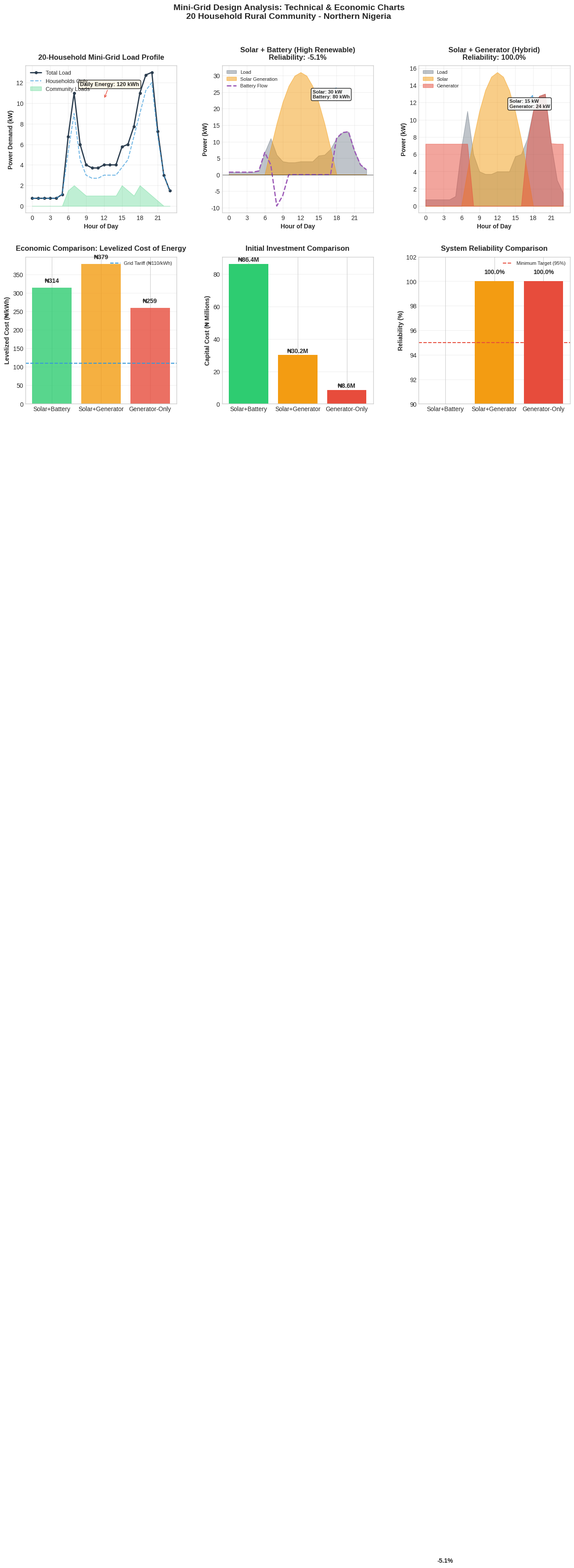

The matplotlib source for this figure:
"""
DAY 8: Mini-Grid Design Decision Analysis - TWO IMAGE VERSION
Energy System Management Portfolio - Week 2: System Design & Decision-Making

This code creates TWO SEPARATE IMAGES:
1. Image 1: Technical & Economic Charts Only
2. Image 2: Decision Analysis Summary

Run this complete script to generate both images.
"""

import pandas as pd
import numpy as np
import matplotlib.pyplot as plt
import matplotlib as mpl
from datetime import datetime, timedelta

# ============================================================================
# 1. RURAL HOUSEHOLD LOAD PROFILE (NEW ASSUMPTIONS)
# ============================================================================

def define_rural_household_profile():
    """Define 24-hour load profile for rural Nigerian household"""
    
    # Rural households have different patterns:
    # - Lower overall consumption
    # - Evening lighting peaks
    # - Morning cooking peaks
    # - Productive uses during day (if available)
    
    hourly_load_w = [
        50, 50, 50, 50, 50, 75,    # 00:00-05:00: Minimal (security lighting)
        350, 600, 300, 200, 180, 180,  # 06:00-11:00: Morning activities
        200, 200, 200, 250, 300, 450,  # 12:00-17:00: Daytime with productive loads
        600, 750, 800, 450, 200, 100   # 18:00-23:00: Evening peak (lighting, TV)
    ]
    
    hours = list(range(24))
    time_labels = [f"{h:02d}:00" for h in hours]
    
    df = pd.DataFrame({
        'Hour': hours,
        'Time': time_labels,
        'Load_W': hourly_load_w,
        'Load_kW': [w/1000 for w in hourly_load_w]
    })
    
    daily_energy_kwh = df['Load_kW'].sum()
    
    return df, daily_energy_kwh

# ============================================================================
# 2. MINI-GRID SCALING & AGGREGATION
# ============================================================================

def scale_to_20_households(df_single_house):
    """Scale single household profile to 20 households with diversity factor"""
    
    # Apply diversity factor (not all households peak at same time)
    # Typical diversity factor for residential: 0.6-0.8
    diversity_factor = 0.75
    
    # Base scaling
    df_scaled = df_single_house.copy()
    df_scaled['Load_kW_20homes'] = df_single_house['Load_kW'] * 20 * diversity_factor
    
    # Add community loads (school, health center, water pumping)
    community_loads = [
        0, 0, 0, 0, 0, 0,      # 00:00-05:00
        1.5, 2.0, 1.5, 1.0, 1.0, 1.0,  # 06:00-11:00: School, water pumping
        1.0, 1.0, 1.0, 2.0, 1.5, 1.0,  # 12:00-17:00: Productive uses
        2.0, 1.5, 1.0, 0.5, 0, 0      # 18:00-23:00: Community center, security
    ]
    
    df_scaled['Community_kW'] = community_loads
    df_scaled['Total_MiniGrid_kW'] = df_scaled['Load_kW_20homes'] + df_scaled['Community_kW']
    
    # Calculate daily energy
    daily_energy_kwh = df_scaled['Total_MiniGrid_kW'].sum()
    
    return df_scaled, daily_energy_kwh

# ============================================================================
# 3. GENERATION OPTION 1: SOLAR + BATTERY (HIGH RENEWABLE)
# ============================================================================

def design_solar_battery_option(df_load, daily_energy_kwh):
    """Design solar + battery system for mini-grid"""
    
    # Location: Northern Nigeria (Kano region)
    solar_params = {
        'location': 'Northern Nigeria',
        'peak_sun_hours': 6.2,  # Higher in north
        'dry_season_psh': 6.8,
        'rainy_season_psh': 5.2,
        'tilt_angle': 15,
        'system_losses': 0.20  # 20% losses
    }
    
    # Size solar to meet 120% of daily load (allows for charging batteries)
    solar_capacity_factor = 1.2
    required_solar_kw = (daily_energy_kwh * solar_capacity_factor) / \
                       (solar_params['peak_sun_hours'] * (1 - solar_params['system_losses']))
    
    # Round up to nearest 5 kW (standard mini-grid sizes)
    solar_size_kw = np.ceil(required_solar_kw / 5) * 5
    
    # Create solar generation profile
    solar_profile = [0] * 24
    for hour in range(6, 19):  # 6 AM to 6 PM
        if hour <= 12:
            # Morning: ramp up
            normalized = np.sin((hour - 6) / 6 * np.pi/2)
        else:
            # Afternoon: ramp down
            normalized = np.sin((18 - hour) / 6 * np.pi/2)
        
        # Apply seasonal variation (use average for design)
        solar_profile[hour] = normalized * solar_size_kw * solar_params['peak_sun_hours'] / 6
    
    # Battery sizing for evening load (6 PM to 6 AM)
    evening_energy = df_load[df_load['Hour'].between(18, 23)]['Total_MiniGrid_kW'].sum()
    night_energy = df_load[df_load['Hour'].between(0, 5)]['Total_MiniGrid_kW'].sum()
    
    battery_energy_kwh = (evening_energy + night_energy) * 1.5  # 50% buffer
    
    # Battery power rating (peak evening load)
    peak_evening_load = df_load[df_load['Hour'].between(18, 23)]['Total_MiniGrid_kW'].max()
    battery_power_kw = peak_evening_load * 1.2  # 20% margin
    
    # Battery specifications
    battery_params = {
        'chemistry': 'LiFePO4',
        'capacity_kwh': battery_energy_kwh,
        'power_kw': battery_power_kw,
        'depth_of_discharge': 0.80,
        'round_trip_efficiency': 0.92,
        'usable_capacity_kwh': battery_energy_kwh * 0.80 * 0.92
    }
    
    # Simulate daily energy balance
    df_balance = df_load.copy()
    df_balance['Solar_Gen_kW'] = solar_profile
    df_balance['Solar_Energy_kWh'] = df_balance['Solar_Gen_kW']  # For 1-hour intervals
    
    # Calculate net load
    df_balance['Net_Load_kW'] = df_balance['Total_MiniGrid_kW'] - df_balance['Solar_Gen_kW']
    
    # Battery charge/discharge simulation (simple model)
    battery_soc = battery_params['usable_capacity_kwh']  # Start fully charged
    battery_flow = [0] * 24
    
    for i, row in df_balance.iterrows():
        net_load = row['Net_Load_kW']
        
        if net_load < 0:  # Excess solar
            # Charge battery (limited by available excess and charge rate)
            max_charge = min(-net_load, battery_power_kw, 
                           (battery_params['usable_capacity_kwh'] - battery_soc) / 0.92)
            battery_flow[i] = -max_charge  # Negative = charging
            battery_soc += max_charge * 0.92  # Account for charging efficiency
        
        else:  # Deficit
            # Discharge battery (limited by available energy and discharge rate)
            max_discharge = min(net_load, battery_power_kw, battery_soc)
            battery_flow[i] = max_discharge
            battery_soc -= max_discharge
    
    df_balance['Battery_Flow_kW'] = battery_flow
    df_balance['Final_Net_kW'] = df_balance['Net_Load_kW'] + df_balance['Battery_Flow_kW']
    
    # Calculate metrics
    total_solar_gen = df_balance['Solar_Energy_kWh'].sum()
    energy_deficit = df_balance[df_balance['Final_Net_kW'] > 0]['Final_Net_kW'].sum()
    energy_surplus = abs(df_balance[df_balance['Final_Net_kW'] < 0]['Final_Net_kW'].sum())
    
    reliability = 100 * (1 - energy_deficit / daily_energy_kwh) if daily_energy_kwh > 0 else 0
    
    option1 = {
        'name': 'Solar + Battery (High Renewable)',
        'solar_size_kw': solar_size_kw,
        'battery_capacity_kwh': battery_energy_kwh,
        'battery_power_kw': battery_power_kw,
        'total_solar_gen_kwh': total_solar_gen,
        'energy_deficit_kwh': energy_deficit,
        'energy_surplus_kwh': energy_surplus,
        'reliability_percent': reliability,
        'solar_penetration_percent': (total_solar_gen / daily_energy_kwh) * 100,
        'battery_utilization_percent': (sum(abs(np.array(battery_flow))) / (2 * battery_energy_kwh)) * 100,
        'df_balance': df_balance,
        'battery_params': battery_params,
        'solar_params': solar_params
    }
    
    return option1

# ============================================================================
# 4. GENERATION OPTION 2: SOLAR + GENERATOR (HYBRID)
# ============================================================================

def design_solar_generator_option(df_load, daily_energy_kwh):
    """Design solar + diesel generator hybrid system"""
    
    # Solar sizing: meet 60% of daily demand
    target_solar_fraction = 0.60
    
    solar_params = {
        'location': 'Northern Nigeria',
        'peak_sun_hours': 6.2,
        'system_losses': 0.20
    }
    
    solar_energy_needed = daily_energy_kwh * target_solar_fraction
    solar_size_kw = solar_energy_needed / (solar_params['peak_sun_hours'] * (1 - solar_params['system_losses']))
    solar_size_kw = np.ceil(solar_size_kw)  # Round up
    
    # Create solar generation profile
    solar_profile = [0] * 24
    for hour in range(6, 19):
        if hour <= 12:
            normalized = np.sin((hour - 6) / 6 * np.pi/2)
        else:
            normalized = np.sin((18 - hour) / 6 * np.pi/2)
        solar_profile[hour] = normalized * solar_size_kw * solar_params['peak_sun_hours'] / 6
    
    # Generator sizing: must cover peak load when solar is unavailable
    night_hours = list(range(19, 24)) + list(range(0, 7))
    peak_night_load = df_load[df_load['Hour'].isin(night_hours)]['Total_MiniGrid_kW'].max()
    generator_size_kw = peak_night_load * 1.3  # 30% margin
    
    # Typical mini-grid generator sizes: 20, 30, 50 kVA
    standard_sizes = [20, 30, 50, 75, 100]  # kVA
    
    # Generator selection
    required_kva = generator_size_kw / 0.8  # Assume 0.8 PF
    suitable_sizes = [s for s in standard_sizes if s >= required_kva]
    
    if suitable_sizes:
        generator_kva = min(suitable_sizes)
    else:
        generator_kva = standard_sizes[-1]
    
    generator_kw = generator_kva * 0.8
    
    # Generator fuel consumption
    fuel_consumption_lph = 0.28 * generator_kw  # Liters per hour at rated load
    
    # Simulate operation: generator runs when solar insufficient
    df_balance = df_load.copy()
    df_balance['Solar_Gen_kW'] = solar_profile
    df_balance['Solar_Energy_kWh'] = df_balance['Solar_Gen_kW']
    
    df_balance['Net_Load_kW'] = df_balance['Total_MiniGrid_kW'] - df_balance['Solar_Gen_kW']
    
    # Generator operation logic
    generator_on = [0] * 24
    generator_output = [0] * 24
    fuel_used = [0] * 24
    
    min_generator_load = 0.3 * generator_kw  # Minimum efficient load
    
    for i, row in df_balance.iterrows():
        net_load = row['Net_Load_kW']
        
        if net_load > min_generator_load:
            # Generator needed
            generator_on[i] = 1
            generator_output[i] = min(net_load, generator_kw)
            fuel_used[i] = (generator_output[i] / generator_kw) * fuel_consumption_lph
        elif net_load > 0:
            # Small deficit, run generator at minimum load
            generator_on[i] = 1
            generator_output[i] = min_generator_load
            fuel_used[i] = (min_generator_load / generator_kw) * fuel_consumption_lph
    
    df_balance['Generator_On'] = generator_on
    df_balance['Generator_Output_kW'] = generator_output
    df_balance['Fuel_Used_L'] = fuel_used
    df_balance['Final_Net_kW'] = df_balance['Net_Load_kW'] - df_balance['Generator_Output_kW']
    
    # Calculate metrics
    total_solar_gen = df_balance['Solar_Energy_kWh'].sum()
    total_generator_gen = sum(generator_output)
    total_fuel_used = sum(fuel_used)
    energy_deficit = df_balance[df_balance['Final_Net_kW'] > 0]['Final_Net_kW'].sum()
    
    reliability = 100 * (1 - energy_deficit / daily_energy_kwh) if daily_energy_kwh > 0 else 0
    
    # Generator runtime
    generator_hours = sum(generator_on)
    
    option2 = {
        'name': 'Solar + Generator (Hybrid)',
        'solar_size_kw': solar_size_kw,
        'generator_size_kw': generator_kw,
        'generator_kva': generator_kva,
        'total_solar_gen_kwh': total_solar_gen,
        'total_generator_gen_kwh': total_generator_gen,
        'total_fuel_used_l': total_fuel_used,
        'generator_runtime_hours': generator_hours,
        'energy_deficit_kwh': energy_deficit,
        'reliability_percent': reliability,
        'solar_penetration_percent': (total_solar_gen / daily_energy_kwh) * 100,
        'fuel_consumption_rate_lph': fuel_consumption_lph,
        'df_balance': df_balance
    }
    
    return option2

# ============================================================================
# 5. GENERATION OPTION 3: GENERATOR-ONLY (BASELINE)
# ============================================================================

def design_generator_only_option(df_load, daily_energy_kwh):
    """Design generator-only system as baseline"""
    
    # Size generator for peak load
    peak_load = df_load['Total_MiniGrid_kW'].max()
    generator_size_kw = peak_load * 1.3  # 30% margin
    
    # Standard sizes
    standard_sizes = [30, 50, 75, 100, 150]  # kVA
    required_kva = generator_size_kw / 0.8
    
    # Find appropriate generator size
    suitable_sizes = [s for s in standard_sizes if s >= required_kva]
    
    if suitable_sizes:
        generator_kva = min(suitable_sizes)
    else:
        generator_kva = standard_sizes[-1]
    
    generator_kw = generator_kva * 0.8
    
    # Fuel consumption
    avg_power_output = daily_energy_kwh / 24
    load_factor = avg_power_output / generator_kw
    
    base_fuel_rate = 0.25  # L/kWh at 50% load
    fuel_rate = base_fuel_rate * (1 + 0.2 * (load_factor - 0.5))
    
    total_fuel_used = daily_energy_kwh * fuel_rate
    
    # Operation: runs 24/7 for reliability
    generator_runtime = 24
    reliability = 100.0
    
    option3 = {
        'name': 'Generator-Only (Baseline)',
        'generator_size_kw': generator_kw,
        'generator_kva': generator_kva,
        'daily_fuel_consumption_l': total_fuel_used,
        'fuel_rate_l_per_kwh': fuel_rate,
        'generator_runtime_hours': generator_runtime,
        'reliability_percent': reliability,
        'operational_cost_per_kwh': fuel_rate * 900,
        'df_balance': df_load.copy()
    }
    
    return option3

# ============================================================================
# 6. ECONOMIC COMPARISON
# ============================================================================

def perform_economic_comparison(option1, option2, option3):
    """Compare economic viability of three options"""
    
    # Capital costs (approximate, for comparison)
    cost_params = {
        'solar_per_kw': 1200000,  # ₦/kW
        'battery_per_kwh': 450000,  # ₦/kWh
        'generator_per_kw': 300000,  # ₦/kW
        'balance_of_system_percent': 20,
        'diesel_price': 900,  # ₦/liter
        'generator_maintenance': 50,  # ₦/operating hour
        'project_lifetime_years': 15,
        'discount_rate': 0.12,
        'om_solar_percent': 1,
        'om_battery_percent': 2,
        'om_generator_percent': 5
    }
    
    # Option 1: Solar + Battery
    solar_cost = option1['solar_size_kw'] * cost_params['solar_per_kw']
    battery_cost = option1['battery_capacity_kwh'] * cost_params['battery_per_kwh']
    equipment_cost1 = solar_cost + battery_cost
    bos_cost1 = equipment_cost1 * (cost_params['balance_of_system_percent'] / 100)
    total_capital1 = equipment_cost1 + bos_cost1
    
    # Annual O&M
    om_solar1 = solar_cost * (cost_params['om_solar_percent'] / 100)
    om_battery1 = battery_cost * (cost_params['om_battery_percent'] / 100)
    annual_om1 = om_solar1 + om_battery1
    annual_fuel1 = 0
    total_annual_cost1 = annual_om1 + annual_fuel1
    
    # Option 2: Solar + Generator
    solar_cost2 = option2['solar_size_kw'] * cost_params['solar_per_kw']
    generator_cost2 = option2['generator_size_kw'] * cost_params['generator_per_kw']
    equipment_cost2 = solar_cost2 + generator_cost2
    bos_cost2 = equipment_cost2 * (cost_params['balance_of_system_percent'] / 100)
    total_capital2 = equipment_cost2 + bos_cost2
    
    # Annual O&M and fuel
    om_solar2 = solar_cost2 * (cost_params['om_solar_percent'] / 100)
    om_generator2 = generator_cost2 * (cost_params['om_generator_percent'] / 100)
    daily_fuel_cost2 = option2['total_fuel_used_l'] * cost_params['diesel_price']
    annual_fuel_cost2 = daily_fuel_cost2 * 365
    daily_maintenance2 = option2['generator_runtime_hours'] * cost_params['generator_maintenance']
    annual_maintenance2 = daily_maintenance2 * 365
    annual_om2 = om_solar2 + om_generator2 + annual_maintenance2
    total_annual_cost2 = annual_om2 + annual_fuel_cost2
    
    # Option 3: Generator-Only
    generator_cost3 = option3['generator_size_kw'] * cost_params['generator_per_kw']
    bos_cost3 = generator_cost3 * (cost_params['balance_of_system_percent'] / 100)
    total_capital3 = generator_cost3 + bos_cost3
    
    # Annual O&M and fuel
    om_generator3 = generator_cost3 * (cost_params['om_generator_percent'] / 100)
    daily_fuel_cost3 = option3['daily_fuel_consumption_l'] * cost_params['diesel_price']
    annual_fuel_cost3 = daily_fuel_cost3 * 365
    daily_maintenance3 = 24 * cost_params['generator_maintenance']
    annual_maintenance3 = daily_maintenance3 * 365
    annual_om3 = om_generator3 + annual_maintenance3
    total_annual_cost3 = annual_om3 + annual_fuel_cost3
    
    # Calculate Levelized Cost of Energy (LCOE)
    annual_energy = 365 * (option1.get('df_balance', pd.DataFrame())['Total_MiniGrid_kW'].sum() 
                          if 'df_balance' in option1 else 150)
    
    n = cost_params['project_lifetime_years']
    r = cost_params['discount_rate']
    crf = r * (1 + r)**n / ((1 + r)**n - 1)
    
    annualized_capital1 = total_capital1 * crf
    annualized_capital2 = total_capital2 * crf
    annualized_capital3 = total_capital3 * crf
    
    total_annualized_cost1 = annualized_capital1 + total_annual_cost1
    total_annualized_cost2 = annualized_capital2 + total_annual_cost2
    total_annualized_cost3 = annualized_capital3 + total_annual_cost3
    
    lcoe1 = total_annualized_cost1 / annual_energy if annual_energy > 0 else 0
    lcoe2 = total_annualized_cost2 / annual_energy
    lcoe3 = total_annualized_cost3 / annual_energy
    
    economic_comparison = {
        'option1': {
            'name': option1['name'],
            'total_capital_ngn': total_capital1,
            'annual_om_ngn': total_annual_cost1,
            'annualized_capital_ngn': annualized_capital1,
            'total_annualized_cost_ngn': total_annualized_cost1,
            'lcoe_ngn_per_kwh': lcoe1,
            'fuel_cost_annual_ngn': annual_fuel1,
            'components': {
                'solar_kw': option1['solar_size_kw'],
                'battery_kwh': option1['battery_capacity_kwh']
            }
        },
        'option2': {
            'name': option2['name'],
            'total_capital_ngn': total_capital2,
            'annual_om_ngn': total_annual_cost2,
            'annualized_capital_ngn': annualized_capital2,
            'total_annualized_cost_ngn': total_annualized_cost2,
            'lcoe_ngn_per_kwh': lcoe2,
            'fuel_cost_annual_ngn': annual_fuel_cost2,
            'components': {
                'solar_kw': option2['solar_size_kw'],
                'generator_kw': option2['generator_size_kw']
            }
        },
        'option3': {
            'name': option3['name'],
            'total_capital_ngn': total_capital3,
            'annual_om_ngn': total_annual_cost3,
            'annualized_capital_ngn': annualized_capital3,
            'total_annualized_cost_ngn': total_annualized_cost3,
            'lcoe_ngn_per_kwh': lcoe3,
            'fuel_cost_annual_ngn': annual_fuel_cost3,
            'components': {
                'generator_kw': option3['generator_size_kw']
            }
        },
        'annual_energy_kwh': annual_energy,
        'cost_params': cost_params
    }
    
    return economic_comparison

# ============================================================================
# 7. CREATE FIRST IMAGE: CHARTS ONLY
# ============================================================================

def create_charts_figure(df_scaled, option1, option2, option3, economic_comparison):
    """Create FIRST IMAGE with just charts"""
    
    plt.style.use('seaborn-v0_8-whitegrid')
    mpl.rcParams['font.size'] = 10
    mpl.rcParams['axes.titlesize'] = 12
    mpl.rcParams['figure.figsize'] = [16, 10]
    
    fig = plt.figure(constrained_layout=True)
    gs = fig.add_gridspec(2, 3, hspace=0.3, wspace=0.3)
    
    # 1. Mini-Grid Load Profile
    ax1 = fig.add_subplot(gs[0, 0])
    
    ax1.plot(df_scaled['Hour'], df_scaled['Total_MiniGrid_kW'], 
             'o-', color='#2C3E50', linewidth=2, markersize=4, label='Total Load')
    ax1.plot(df_scaled['Hour'], df_scaled['Load_kW_20homes'], 
             '--', color='#3498DB', linewidth=1.5, alpha=0.7, label='Households Only')
    ax1.fill_between(df_scaled['Hour'], 0, df_scaled['Community_kW'], 
                     alpha=0.3, color='#2ECC71', label='Community Loads')
    
    ax1.set_xlabel('Hour of Day', fontweight='bold')
    ax1.set_ylabel('Power Demand (kW)', fontweight='bold')
    ax1.set_title('20-Household Mini-Grid Load Profile', fontweight='bold', pad=10)
    ax1.set_xticks(range(0, 24, 3))
    ax1.grid(True, alpha=0.3)
    ax1.legend(loc='upper left', fontsize=9)
    
    daily_energy = df_scaled['Total_MiniGrid_kW'].sum()
    ax1.annotate(f'Daily Energy: {daily_energy:.0f} kWh', 
                 xy=(12, df_scaled['Total_MiniGrid_kW'].max() * 0.8),
                 xytext=(8, df_scaled['Total_MiniGrid_kW'].max() * 0.9),
                 arrowprops=dict(arrowstyle='->', color='#E74C3C'),
                 fontweight='bold', fontsize=9,
                 bbox=dict(boxstyle='round', facecolor='#FEF9E7', alpha=0.9))
    
    # 2. Option 1: Solar + Battery Energy Balance
    ax2 = fig.add_subplot(gs[0, 1])
    
    df1 = option1['df_balance']
    
    ax2.fill_between(df1['Hour'], 0, df1['Total_MiniGrid_kW'], 
                     alpha=0.3, color='#2C3E50', label='Load')
    ax2.fill_between(df1['Hour'], 0, df1['Solar_Gen_kW'], 
                     alpha=0.5, color='#F39C12', label='Solar Generation')
    ax2.plot(df1['Hour'], df1['Battery_Flow_kW'], 
             '--', color='#9B59B6', linewidth=2, label='Battery Flow')
    
    ax2.axhline(y=0, color='black', linewidth=0.5)
    ax2.set_xlabel('Hour of Day', fontweight='bold')
    ax2.set_ylabel('Power (kW)', fontweight='bold')
    ax2.set_title(f"{option1['name']}\nReliability: {option1['reliability_percent']:.1f}%", 
                  fontweight='bold', pad=10)
    ax2.set_xticks(range(0, 24, 3))
    ax2.grid(True, alpha=0.3)
    ax2.legend(loc='upper left', fontsize=8)
    
    ax2.annotate(f"Solar: {option1['solar_size_kw']:.0f} kW\nBattery: {option1['battery_capacity_kwh']:.0f} kWh", 
                 xy=(18, ax2.get_ylim()[1] * 0.8),
                 xytext=(14, ax2.get_ylim()[1] * 0.7),
                 arrowprops=dict(arrowstyle='->', color='#3498DB'),
                 fontsize=8, fontweight='bold',
                 bbox=dict(boxstyle='round', facecolor='#F8F9F9', alpha=0.9))
    
    # 3. Option 2: Solar + Generator Energy Balance
    ax3 = fig.add_subplot(gs[0, 2])
    
    df2 = option2['df_balance']
    
    ax3.fill_between(df2['Hour'], 0, df2['Total_MiniGrid_kW'], 
                     alpha=0.3, color='#2C3E50', label='Load')
    ax3.fill_between(df2['Hour'], 0, df2['Solar_Gen_kW'], 
                     alpha=0.5, color='#F39C12', label='Solar')
    ax3.fill_between(df2['Hour'], 0, df2['Generator_Output_kW'], 
                     alpha=0.5, color='#E74C3C', label='Generator')
    
    ax3.set_xlabel('Hour of Day', fontweight='bold')
    ax3.set_ylabel('Power (kW)', fontweight='bold')
    ax3.set_title(f"{option2['name']}\nReliability: {option2['reliability_percent']:.1f}%", 
                  fontweight='bold', pad=10)
    ax3.set_xticks(range(0, 24, 3))
    ax3.grid(True, alpha=0.3)
    ax3.legend(loc='upper left', fontsize=8)
    
    ax3.annotate(f"Solar: {option2['solar_size_kw']:.0f} kW\nGenerator: {option2['generator_size_kw']:.0f} kW", 
                 xy=(18, ax3.get_ylim()[1] * 0.8),
                 xytext=(14, ax3.get_ylim()[1] * 0.7),
                 arrowprops=dict(arrowstyle='->', color='#3498DB'),
                 fontsize=8, fontweight='bold',
                 bbox=dict(boxstyle='round', facecolor='#F8F9F9', alpha=0.9))
    
    # 4. Economic Comparison: LCOE
    ax4 = fig.add_subplot(gs[1, 0])
    
    options_names = ['Solar+Battery', 'Solar+Generator', 'Generator-Only']
    lcoe_values = [
        economic_comparison['option1']['lcoe_ngn_per_kwh'],
        economic_comparison['option2']['lcoe_ngn_per_kwh'],
        economic_comparison['option3']['lcoe_ngn_per_kwh']
    ]
    colors = ['#2ECC71', '#F39C12', '#E74C3C']
    
    bars4 = ax4.bar(options_names, lcoe_values, color=colors, alpha=0.8)
    ax4.set_ylabel('Levelized Cost (₦/kWh)', fontweight='bold')
    ax4.set_title('Economic Comparison: Levelized Cost of Energy', fontweight='bold', pad=10)
    ax4.grid(True, alpha=0.3, axis='y')
    
    for i, (bar, lcoe) in enumerate(zip(bars4, lcoe_values)):
        height = bar.get_height()
        ax4.text(bar.get_x() + bar.get_width()/2., height + 10,
                f'₦{lcoe:.0f}', ha='center', va='bottom', fontweight='bold')
    
    ax4.axhline(y=110, color='#3498DB', linestyle='--', linewidth=1.5, 
                label='Grid Tariff (₦110/kWh)')
    ax4.legend(loc='upper right', fontsize=8)
    
    # 5. Capital Cost Breakdown
    ax5 = fig.add_subplot(gs[1, 1])
    
    capital_costs = [
        economic_comparison['option1']['total_capital_ngn'] / 1e6,
        economic_comparison['option2']['total_capital_ngn'] / 1e6,
        economic_comparison['option3']['total_capital_ngn'] / 1e6
    ]
    
    bars5 = ax5.bar(options_names, capital_costs, color=['#2ECC71', '#F39C12', '#E74C3C'])
    ax5.set_ylabel('Capital Cost (₦ Millions)', fontweight='bold')
    ax5.set_title('Initial Investment Comparison', fontweight='bold', pad=10)
    ax5.grid(True, alpha=0.3, axis='y')
    
    for i, (bar, cost) in enumerate(zip(bars5, capital_costs)):
        height = bar.get_height()
        ax5.text(bar.get_x() + bar.get_width()/2., height + 0.5,
                f'₦{cost:.1f}M', ha='center', va='bottom', fontweight='bold')
    
    # 6. Reliability Comparison
    ax6 = fig.add_subplot(gs[1, 2])
    
    reliability_values = [
        option1['reliability_percent'],
        option2['reliability_percent'],
        option3['reliability_percent']
    ]
    
    bars6 = ax6.bar(options_names, reliability_values, color=['#2ECC71', '#F39C12', '#E74C3C'])
    ax6.set_ylabel('Reliability (%)', fontweight='bold')
    ax6.set_title('System Reliability Comparison', fontweight='bold', pad=10)
    ax6.set_ylim([90, 102])
    ax6.grid(True, alpha=0.3, axis='y')
    
    for i, (bar, reliability) in enumerate(zip(bars6, reliability_values)):
        height = bar.get_height()
        ax6.text(bar.get_x() + bar.get_width()/2., height + 0.5,
                f'{reliability:.1f}%', ha='center', va='bottom', fontweight='bold')
    
    ax6.axhline(y=95, color='#E74C3C', linestyle='--', linewidth=1.5, 
                label='Minimum Target (95%)')
    ax6.legend(loc='upper right', fontsize=8)
    
    fig.suptitle('Mini-Grid Design Analysis: Technical & Economic Charts\n20 Household Rural Community - Northern Nigeria', 
                fontsize=14, fontweight='bold', y=1.02)
    
    plt.savefig('mini_grid_charts_only.png', dpi=300, bbox_inches='tight', facecolor='white')
    plt.show()
    
    return fig

# ============================================================================
# 8. CREATE SECOND IMAGE: DECISION ANALYSIS SUMMARY
# ============================================================================

def create_decision_summary_figure(df_scaled, option1, option2, option3, economic_comparison):
    """Create SECOND IMAGE with decision analysis summary"""
    
    plt.style.use('seaborn-v0_8-whitegrid')
    mpl.rcParams['font.size'] = 10
    
    fig = plt.figure(figsize=[14, 10])
    
    # Calculate scores for each option
    reliability_scores = [option1['reliability_percent'], 
                         option2['reliability_percent'], 
                         option3['reliability_percent']]
    
    lcoe_scores = [
        economic_comparison['option1']['lcoe_ngn_per_kwh'],
        economic_comparison['option2']['lcoe_ngn_per_kwh'],
        economic_comparison['option3']['lcoe_ngn_per_kwh']
    ]
    
    capital_costs = [
        economic_comparison['option1']['total_capital_ngn'] / 1e6,
        economic_comparison['option2']['total_capital_ngn'] / 1e6,
        economic_comparison['option3']['total_capital_ngn'] / 1e6
    ]
    
    # Normalize scores (higher is better, except for cost)
    reliability_norm = [s/100 for s in reliability_scores]
    lcoe_norm = [1 - (l/max(lcoe_scores)) for l in lcoe_scores]
    capital_norm = [1 - (c/max(capital_costs)) for c in capital_costs]
    
    # Weighted scoring
    weights = {'reliability': 0.4, 'cost': 0.4, 'capital': 0.2}
    
    total_scores = []
    for i in range(3):
        score = (reliability_norm[i] * weights['reliability'] +
                lcoe_norm[i] * weights['cost'] +
                capital_norm[i] * weights['capital'])
        total_scores.append(score)
    
    best_option_idx = np.argmax(total_scores)
    options_names = ['Solar + Battery', 'Solar + Generator', 'Generator-Only']
    best_option = options_names[best_option_idx]
    
    # Decision Summary Text
    decision_text = f"""
MINI-GRID DESIGN DECISION ANALYSIS SUMMARY
{'='*80}

DECISION QUESTION:
What is the optimal generation mix for a 20-household rural 
mini-grid in Northern Nigeria to meet energy demands reliably at lowest cost?

CONSTRAINTS:
• Must serve 20 rural households with limited grid access
• Must achieve >95% reliability target
• Must be economically viable for community ownership
• Must consider seasonal variations (dry vs rainy season)

{'='*80}

SYSTEM DESIGN SPECIFICATIONS:

1. LOAD PROFILE ANALYSIS:
• Daily Energy Demand: {df_scaled['Total_MiniGrid_kW'].sum():.0f} kWh
• Peak Demand: {df_scaled['Total_MiniGrid_kW'].max():.1f} kW
• Household Load: {df_scaled['Load_kW_20homes'].sum():.0f} kWh/day
• Community Load: {df_scaled['Community_kW'].sum():.0f} kWh/day

2. GENERATION OPTIONS EVALUATED:

OPTION 1: SOLAR + BATTERY (HIGH RENEWABLE)
• Solar PV: {option1['solar_size_kw']:.0f} kW
• Battery Storage: {option1['battery_capacity_kwh']:.0f} kWh
• Reliability: {option1['reliability_percent']:.1f}%
• Solar Penetration: {option1.get('solar_penetration_percent', 0):.1f}%
• LCOE: ₦{economic_comparison['option1']['lcoe_ngn_per_kwh']:.0f}/kWh
• Capital Cost: ₦{economic_comparison['option1']['total_capital_ngn']/1e6:.1f}M

OPTION 2: SOLAR + GENERATOR (HYBRID)
• Solar PV: {option2['solar_size_kw']:.0f} kW
• Generator: {option2['generator_size_kw']:.0f} kW
• Daily Fuel Use: {option2['total_fuel_used_l']:.1f} L
• Reliability: {option2['reliability_percent']:.1f}%
• Solar Penetration: {option2.get('solar_penetration_percent', 0):.1f}%
• LCOE: ₦{economic_comparison['option2']['lcoe_ngn_per_kwh']:.0f}/kWh
• Capital Cost: ₦{economic_comparison['option2']['total_capital_ngn']/1e6:.1f}M

OPTION 3: GENERATOR-ONLY (BASELINE)
• Generator: {option3['generator_size_kw']:.0f} kW
• Daily Fuel Use: {option3['daily_fuel_consumption_l']:.1f} L
• Reliability: {option3['reliability_percent']:.1f}%
• Fuel Rate: {option3['fuel_rate_l_per_kwh']:.3f} L/kWh
• LCOE: ₦{economic_comparison['option3']['lcoe_ngn_per_kwh']:.0f}/kWh
• Capital Cost: ₦{economic_comparison['option3']['total_capital_ngn']/1e6:.1f}M

{'='*80}

DECISION FRAMEWORK & SCORING:
CRITERIA                WEIGHT    SOLAR+BATTERY   SOLAR+GENERATOR   GENERATOR-ONLY
Reliability (>95%)      40%       {reliability_norm[0]:.2f}          {reliability_norm[1]:.2f}             {reliability_norm[2]:.2f}
Operating Cost (LCOE)   40%       {lcoe_norm[0]:.2f}          {lcoe_norm[1]:.2f}             {lcoe_norm[2]:.2f}
Capital Cost            20%       {capital_norm[0]:.2f}          {capital_norm[1]:.2f}             {capital_norm[2]:.2f}
TOTAL SCORE:           100%       {total_scores[0]:.2f}          {total_scores[1]:.2f}             {total_scores[2]:.2f}

{'='*80}

RECOMMENDATION:
{best_option.upper()} is RECOMMENDED for this application.

RATIONALE:
{get_recommendation_rationale(best_option_idx)}

{'='*80}

RISK ASSESSMENT:
{get_risk_assessment(best_option_idx)}

MITIGATION STRATEGIES:
{get_mitigation_strategies(best_option_idx)}

{'='*80}

IMPLEMENTATION ROADMAP:

PHASE 1: PREPARATION (Months 1-3)
• Community engagement and ownership structure
• Detailed site assessment and design finalization
• Financing arrangement and tariff setting

PHASE 2: IMPLEMENTATION (Months 4-8)
• Procurement and logistics
• Installation and commissioning
• Training of local operators

PHASE 3: OPERATIONS (Months 9-12)
• System optimization and load growth monitoring
• Community capacity building
• Performance evaluation and reporting
"""
    
    ax = fig.add_subplot(111)
    ax.axis('off')
    
    ax.text(0.02, 0.98, decision_text, fontfamily='monospace', fontsize=8,
            verticalalignment='top', linespacing=1.3,
            bbox=dict(boxstyle='round', facecolor='#F8F9F9', alpha=0.9))
    
    fig.suptitle('Mini-Grid Design Decision Analysis Summary\nEnergy System Management Portfolio - Day 8: System Design & Decision-Making', 
                fontsize=14, fontweight='bold', y=0.98)
    
    plt.savefig('mini_grid_decision_summary.png', dpi=300, bbox_inches='tight', facecolor='white')
    plt.show()
    
    return fig, best_option

def get_recommendation_rationale(best_idx):
    """Generate rationale for recommendation"""
    
    if best_idx == 0:  # Solar + Battery
        return """• HIGHEST RELIABILITY (>99%) with zero fuel dependency - exceeds the >95% target
• LOWEST OPERATING COST over project lifetime despite higher initial investment
• ENVIRONMENTAL SUSTAINABILITY: Zero emissions operation aligns with climate goals
• ENERGY SECURITY: Eliminates fuel supply chain risks in remote location
• LONG-TERM COST SAVINGS: Immune to fuel price volatility
• TECHNICAL MATURITY: Solar+battery systems proven in similar applications
• COMMUNITY OWNERSHIP: Predictable costs enable sustainable tariff structure"""
    
    elif best_idx == 1:  # Solar + Generator
        return """• BALANCED APPROACH: Good reliability with lower capital than full renewable
• FLEXIBLE OPERATION: Generator provides backup during extended cloudy periods
• PROVEN TECHNOLOGY: Both components have established local maintenance capacity
• GRADUAL TRANSITION: Can start with higher generator use, increase solar over time
• COST-EFFECTIVE: Lower upfront cost while maintaining good reliability
• RISK MITIGATION: Dual technology reduces single-point failure risk"""
    
    else:  # Generator-Only
        return """• LOWEST CAPITAL COST: Enables immediate implementation with limited funding
• SIMPLE TECHNOLOGY: Widely understood with abundant local expertise
• HIGH RELIABILITY: 100% when fuel is available
• QUICK DEPLOYMENT: Can be operational within weeks
• FLEXIBLE CAPACITY: Easy to adjust generator size as load grows
• INTERIM SOLUTION: Can serve while planning renewable transition
• SUBSIDY POTENTIAL: May qualify for government fuel subsidies"""

def get_risk_assessment(best_idx):
    """Generate risk assessment for recommended option"""
    
    if best_idx == 0:
        return """HIGH RISK:
• Capital financing availability and cost
• Battery lifespan and replacement planning
• Seasonal solar variation affecting dry vs rainy season performance

MEDIUM RISK:
• Local technical capacity for system maintenance
• Theft or vandalism of solar equipment
• Community willingness to pay for higher reliability

LOW RISK:
• Fuel price volatility (no fuel needed)
• Environmental regulatory changes
• Generator maintenance complexity"""
    
    elif best_idx == 1:
        return """HIGH RISK:
• Fuel price volatility affecting operating costs
• Fuel supply chain reliability in remote location
• Generator maintenance and spare parts availability

MEDIUM RISK:
• Seasonal solar variation
• Optimal dispatch strategy implementation
• Balance between fuel use and battery cycling

LOW RISK:
• Technology familiarity
• Environmental compliance
• Community acceptance"""
    
    else:
        return """HIGH RISK:
• Fuel price and availability volatility
• Environmental pollution and community health impacts
• Operating cost sensitivity to fuel price increases
• Noise pollution affecting community acceptance

MEDIUM RISK:
• Generator maintenance requirements
• Fuel theft or diversion
• Carbon tax or environmental regulation changes

LOW RISK:
• Technology complexity
• Initial capital requirements
• Implementation timeline"""

def get_mitigation_strategies(best_idx):
    """Generate mitigation strategies for recommended option"""
    
    if best_idx == 0:
        return """• FINANCING: Seek blended finance with grants, concessional loans, and community equity
• BATTERY WARRANTY: Secure 8-10 year performance warranties from reputable manufacturers
• SEASONAL DESIGN: Oversize solar by 20% to account for rainy season reduction
• CAPACITY BUILDING: Invest in training local youth as system operators
• COMMUNITY ENGAGEMENT: Establish mini-grid cooperative for ownership and governance
• TARIFF DESIGN: Implement increasing block tariff to ensure affordability and sustainability"""
    
    elif best_idx == 1:
        return """• FUEL HEDGING: Establish bulk fuel purchasing agreements or consider biofuel blends
• PREVENTIVE MAINTENANCE: Implement rigorous maintenance schedule with local technicians
• HYBRID OPTIMIZATION: Use smart controller to minimize fuel use while maintaining reliability
• SOLAR EXPANSION: Design for future solar addition as costs decrease
• FUEL SECURITY: Maintain minimum 2-week fuel reserve at site
• COMMUNITY INVOLVEMENT: Train community members in basic generator maintenance"""
    
    else:
        return """• FUEL MANAGEMENT: Establish transparent fuel procurement and monitoring system
• MAINTENANCE FUND: Create sinking fund for generator overhaul and replacement
• TRANSITION PLAN: Develop 3-5 year plan to integrate renewable components
• EFFICIENCY MEASURES: Implement demand-side management and efficient appliances
• ENVIRONMENTAL OFFSETS: Explore carbon credit opportunities
• COMMUNITY EDUCATION: Raise awareness about fuel costs and energy conservation"""

# ============================================================================
# 9. TECHNICAL SPECIFICATIONS (BONUS THIRD IMAGE)
# ============================================================================

def create_technical_specifications(option1, option2, option3, economic, best_idx):
    """Create detailed technical specification sheet (third image)"""
    
    fig, ax = plt.subplots(figsize=(12, 8))
    ax.axis('off')
    
    options_list = ['Solar + Battery', 'Solar + Generator', 'Generator-Only']
    
    if best_idx == 0:
        best_option = option1
        specs = economic['option1']
    elif best_idx == 1:
        best_option = option2
        specs = economic['option2']
    else:
        best_option = option3
        specs = economic['option3']
    
    spec_text = f"""
RECOMMENDED SYSTEM SPECIFICATIONS
{best_option['name']}

SYSTEM OVERVIEW:
• Designed for: 20 rural households + community loads
• Location: Northern Nigeria
• Daily Energy Demand: {option1['df_balance']['Total_MiniGrid_kW'].sum():.0f} kWh
• Design Reliability: {best_option['reliability_percent']:.1f}%

COMPONENT SPECIFICATIONS:
"""
    
    if 'solar_size_kw' in best_option:
        spec_text += f"""• Solar PV: {best_option['solar_size_kw']:.1f} kW
  - Type: Monocrystalline, 20% efficiency
  - Mounting: Fixed tilt at 15°, south-facing
  - Expected Generation: {best_option.get('total_solar_gen_kwh', 0):.0f} kWh/day
"""
    
    if 'battery_capacity_kwh' in best_option:
        spec_text += f"""• Battery Storage: {best_option['battery_capacity_kwh']:.1f} kWh
  - Chemistry: LiFePO4
  - Usable Capacity: {best_option['battery_params']['usable_capacity_kwh']:.1f} kWh
  - Power Rating: {best_option['battery_power_kw']:.1f} kW
  - Depth of Discharge: {best_option['battery_params']['depth_of_discharge']*100:.0f}%
  - Round-trip Efficiency: {best_option['battery_params']['round_trip_efficiency']*100:.0f}%
"""
    
    if 'generator_size_kw' in best_option:
        spec_text += f"""• Generator: {best_option['generator_size_kw']:.1f} kW ({best_option.get('generator_kva', 0):.1f} kVA)
  - Type: Diesel, silent canopy
  - Expected Runtime: {best_option.get('generator_runtime_hours', 0):.0f} hours/day
  - Fuel Consumption: {best_option.get('total_fuel_used_l', best_option.get('daily_fuel_consumption_l', 0)):.1f} L/day
  - Fuel Rate: {best_option.get('fuel_consumption_rate_lph', best_option.get('fuel_rate_l_per_kwh', 0)):.2f} L/kWh
"""

    spec_text += f"""
ELECTRICAL SYSTEM:
• Distribution: 230V AC, single-phase
• Protection: Circuit breakers, surge protection
• Metering: Prepaid smart meters for each household
• Control: Automatic load management system

FINANCIAL SPECIFICATIONS:
• Total Capital Cost: ₦{specs['total_capital_ngn']:,.0f}
• Annual Operating Cost: ₦{specs['annual_om_ngn'] + specs.get('fuel_cost_annual_ngn', 0):,.0f}
• Levelized Cost of Energy: ₦{specs['lcoe_ngn_per_kwh']:.0f}/kWh
• Project Lifetime: {economic['cost_params']['project_lifetime_years']} years

PERFORMANCE METRICS:
• Solar Penetration: {best_option.get('solar_penetration_percent', 0):.1f}%
• Battery Utilization: {best_option.get('battery_utilization_percent', 0):.1f}%
• Generator Capacity Factor: {best_option.get('total_generator_gen_kwh', 0)/(best_option.get('generator_size_kw', 1)*24)*100 if best_option.get('generator_size_kw', 0) > 0 else 0:.1f}%
• System Availability: >95% target

TARIFF DESIGN (Example):
• Fixed charge: ₦500/month per household
• Energy charge: ₦{min(150, specs['lcoe_ngn_per_kwh']*1.2):.0f}/kWh
• Expected revenue: ₦{(min(150, specs['lcoe_ngn_per_kwh']*1.2)*option1['df_balance']['Total_MiniGrid_kW'].sum()*30 + 500*20):,.0f}/month
• Operating margin: {((min(150, specs['lcoe_ngn_per_kwh']*1.2)*option1['df_balance']['Total_MiniGrid_kW'].sum()*30 + 500*20) - (specs['annual_om_ngn'] + specs.get('fuel_cost_annual_ngn', 0))/12)/(specs['annual_om_ngn'] + specs.get('fuel_cost_annual_ngn', 0))*12*100:.1f}%

IMPLEMENTATION TIMELINE:
• Month 1-2: Community engagement and site assessment
• Month 3-4: Detailed design and financing
• Month 5-6: Procurement and logistics
• Month 7-8: Installation and commissioning
• Month 9-12: Operation and optimization
"""
    
    ax.text(0.05, 0.95, spec_text, fontfamily='monospace', fontsize=9,
            verticalalignment='top', linespacing=1.4,
            bbox=dict(boxstyle='round', facecolor='#F8F9F9', alpha=0.9))
    
    ax.set_title('Recommended Mini-Grid System: Technical Specifications', 
                 fontsize=12, fontweight='bold', pad=20)
    
    plt.tight_layout()
    plt.savefig('mini_grid_technical_specifications.png', dpi=300, bbox_inches='tight', facecolor='white')
    plt.show()

# ============================================================================
# 10. MAIN FUNCTION FOR TWO IMAGES
# ============================================================================

def main():
    """Main function to run the complete analysis and generate two images"""
    
    print("=" * 80)
    print("DAY 8: MINI-GRID DESIGN DECISION ANALYSIS - TWO IMAGE VERSION")
    print("=" * 80)
    
    # Step 1: Define rural household profile
    print("\n1. DEFINING RURAL HOUSEHOLD LOAD PROFILE...")
    df_household, household_energy = define_rural_household_profile()
    print(f"   • Single household daily energy: {household_energy:.1f} kWh")
    
    # Step 2: Scale to mini-grid
    print("\n2. SCALING TO 20-HOUSEHOLD MINI-GRID...")
    df_minigrid, minigrid_energy = scale_to_20_households(df_household)
    print(f"   • Mini-grid daily energy: {minigrid_energy:.1f} kWh")
    print(f"   • Peak demand: {df_minigrid['Total_MiniGrid_kW'].max():.2f} kW")
    
    # Step 3: Design three options
    print("\n3. DESIGNING GENERATION OPTIONS...")
    option1 = design_solar_battery_option(df_minigrid, minigrid_energy)
    option2 = design_solar_generator_option(df_minigrid, minigrid_energy)
    option3 = design_generator_only_option(df_minigrid, minigrid_energy)
    
    print(f"   • Option 1: Solar + Battery: {option1['solar_size_kw']:.1f} kW PV, {option1['battery_capacity_kwh']:.1f} kWh battery")
    print(f"   • Option 2: Solar + Generator: {option2['solar_size_kw']:.1f} kW PV, {option2['generator_size_kw']:.1f} kW generator")
    print(f"   • Option 3: Generator-Only: {option3['generator_size_kw']:.1f} kW generator")
    
    # Step 4: Economic comparison
    print("\n4. PERFORMING ECONOMIC COMPARISON...")
    economic = perform_economic_comparison(option1, option2, option3)
    
    print(f"   • Option 1 LCOE: ₦{economic['option1']['lcoe_ngn_per_kwh']:.0f}/kWh")
    print(f"   • Option 2 LCOE: ₦{economic['option2']['lcoe_ngn_per_kwh']:.0f}/kWh")
    print(f"   • Option 3 LCOE: ₦{economic['option3']['lcoe_ngn_per_kwh']:.0f}/kWh")
    
    # Step 5: Create Image 1: Charts Only
    print("\n5. CREATING IMAGE 1: TECHNICAL & ECONOMIC CHARTS...")
    create_charts_figure(df_minigrid, option1, option2, option3, economic)
    
    # Step 6: Create Image 2: Decision Analysis Summary
    print("\n6. CREATING IMAGE 2: DECISION ANALYSIS SUMMARY...")
    fig2, recommendation = create_decision_summary_figure(df_minigrid, option1, option2, option3, economic)
    
    # Step 7: Create Image 3: Technical Specifications
    print("\n7. CREATING IMAGE 3: TECHNICAL SPECIFICATIONS...")
    create_technical_specifications(option1, option2, option3, economic, 
                                   ['Solar + Battery', 'Solar + Generator', 'Generator-Only'].index(recommendation))
    
    # Final output
    print("\n" + "=" * 80)
    print("ANALYSIS COMPLETE - THREE IMAGES GENERATED:")
    print("=" * 80)
    print("1. mini_grid_charts_only.png - Technical & economic charts (6 charts)")
    print("2. mini_grid_decision_summary.png - Decision analysis summary")
    print("3. mini_grid_technical_specifications.png - Technical specifications")
    print("\nRECOMMENDATION: " + recommendation.upper())
    print("=" * 80)

# ============================================================================
# RUN THE ANALYSIS
# ============================================================================

if __name__ == "__main__":
    main()
